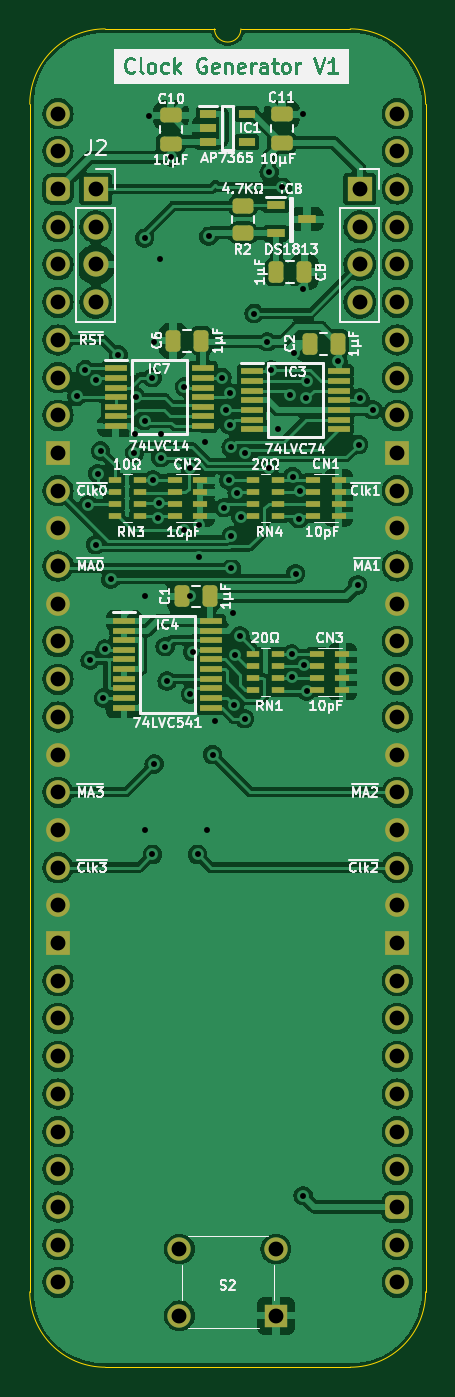
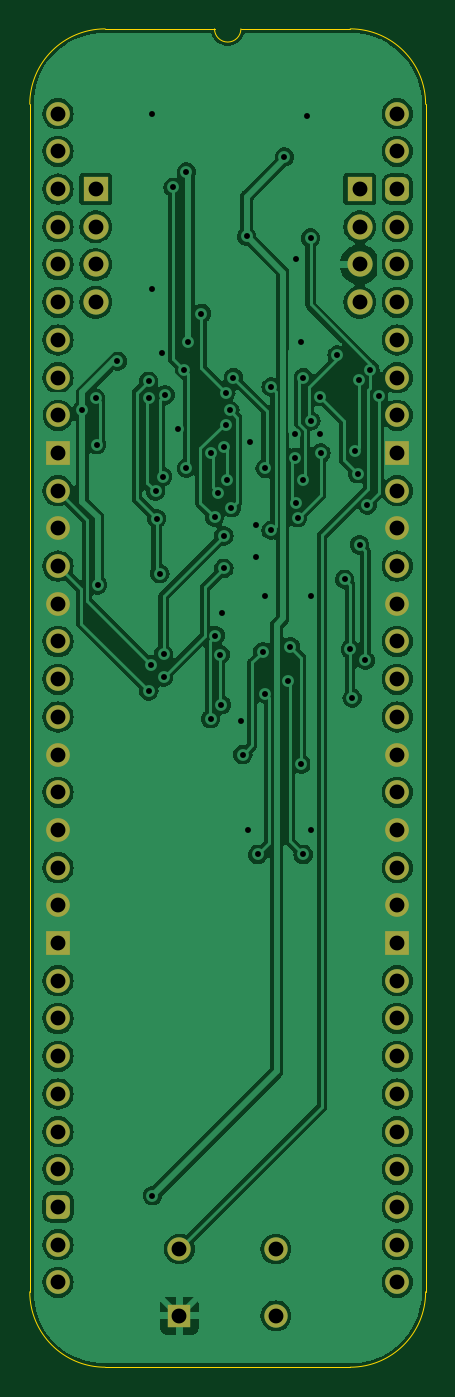
Circuit board: 9 layer files. Board 26.7 x 90.2 mm.
- bottom_copper: Dual MPU Clock Generator-B_Cu.gbl (156499 bytes)
- bottom_mask: Dual MPU Clock Generator-B_Mask.gbs (3340 bytes)
- bottom_silk: Dual MPU Clock Generator-B_Silkscreen.gbo (468 bytes)
- outline: Dual MPU Clock Generator-Edge_Cuts.gm1 (1138 bytes)
- top_copper: Dual MPU Clock Generator-F_Cu.gtl (229685 bytes)
- top_mask: Dual MPU Clock Generator-F_Mask.gts (7170 bytes)
- top_silk: Dual MPU Clock Generator-F_Silkscreen.gto (104963 bytes)
- drill: Dual MPU Clock Generator-NPTH.drl (268 bytes)
- drill: Dual MPU Clock Generator-PTH.drl (2432 bytes)

=== bottom_copper: Dual MPU Clock Generator-B_Cu.gbl (156499 bytes, source omitted) ===
=== bottom_mask: Dual MPU Clock Generator-B_Mask.gbs (3340 bytes, source withheld) ===
=== bottom_silk: Dual MPU Clock Generator-B_Silkscreen.gbo ===
%TF.GenerationSoftware,KiCad,Pcbnew,7.0.5*%
%TF.CreationDate,2024-02-07T21:08:53+02:00*%
%TF.ProjectId,Dual MPU Clock Generator,4475616c-204d-4505-9520-436c6f636b20,rev?*%
%TF.SameCoordinates,Original*%
%TF.FileFunction,Legend,Bot*%
%TF.FilePolarity,Positive*%
%FSLAX46Y46*%
G04 Gerber Fmt 4.6, Leading zero omitted, Abs format (unit mm)*
G04 Created by KiCad (PCBNEW 7.0.5) date 2024-02-07 21:08:53*
%MOMM*%
%LPD*%
G01*
G04 APERTURE LIST*
G04 APERTURE END LIST*
M02*

=== outline: Dual MPU Clock Generator-Edge_Cuts.gm1 ===
%TF.GenerationSoftware,KiCad,Pcbnew,7.0.5*%
%TF.CreationDate,2024-02-07T21:08:53+02:00*%
%TF.ProjectId,Dual MPU Clock Generator,4475616c-204d-4505-9520-436c6f636b20,rev?*%
%TF.SameCoordinates,Original*%
%TF.FileFunction,Profile,NP*%
%FSLAX46Y46*%
G04 Gerber Fmt 4.6, Leading zero omitted, Abs format (unit mm)*
G04 Created by KiCad (PCBNEW 7.0.5) date 2024-02-07 21:08:53*
%MOMM*%
%LPD*%
G01*
G04 APERTURE LIST*
%TA.AperFunction,Profile*%
%ADD10C,0.100000*%
%TD*%
G04 APERTURE END LIST*
D10*
%TO.C,J1*%
X86995000Y-57785000D02*
X86995000Y-137795000D01*
X99441000Y-52705000D02*
X92075000Y-52705000D01*
X108585000Y-52705000D02*
X101219000Y-52705000D01*
X108585000Y-142875000D02*
X92075000Y-142875000D01*
X113665000Y-137795000D02*
X113665000Y-57785000D01*
X92075000Y-52705000D02*
G75*
G03*
X86995000Y-57785000I2J-5080002D01*
G01*
X86995000Y-137795000D02*
G75*
G03*
X92075000Y-142875000I5080000J0D01*
G01*
X99441000Y-52705000D02*
G75*
G03*
X101219000Y-52705000I889000J0D01*
G01*
X113665000Y-57785000D02*
G75*
G03*
X108585000Y-52705000I-5080000J0D01*
G01*
X108585000Y-142875000D02*
G75*
G03*
X113665000Y-137795000I0J5080000D01*
G01*
%TD*%
M02*

=== top_copper: Dual MPU Clock Generator-F_Cu.gtl (229685 bytes, source omitted) ===
=== top_mask: Dual MPU Clock Generator-F_Mask.gts (7170 bytes, source omitted) ===
=== top_silk: Dual MPU Clock Generator-F_Silkscreen.gto (104963 bytes, source omitted) ===
=== drill: Dual MPU Clock Generator-NPTH.drl ===
M48
; DRILL file {KiCad 7.0.5} date Wed Feb  7 21:08:56 2024
; FORMAT={-:-/ absolute / inch / decimal}
; #@! TF.CreationDate,2024-02-07T21:08:56+02:00
; #@! TF.GenerationSoftware,Kicad,Pcbnew,7.0.5
; #@! TF.FileFunction,NonPlated,1,2,NPTH
FMAT,2
INCH
%
G90
G05
T0
M30

=== drill: Dual MPU Clock Generator-PTH.drl ===
M48
; DRILL file {KiCad 7.0.5} date Wed Feb  7 21:08:56 2024
; FORMAT={-:-/ absolute / inch / decimal}
; #@! TF.CreationDate,2024-02-07T21:08:56+02:00
; #@! TF.GenerationSoftware,Kicad,Pcbnew,7.0.5
; #@! TF.FileFunction,Plated,1,2,PTH
FMAT,2
INCH
; #@! TA.AperFunction,Plated,PTH,ViaDrill
T1C0.0157
; #@! TA.AperFunction,Plated,PTH,ComponentDrill
T2C0.0394
%
G90
G05
T1
X3.5499Y-3.05
X3.5726Y-2.9787
X3.58Y-3.3376
X3.585Y-3.75
X3.6Y-3.4439
X3.6012Y-3.0057
X3.605Y-3.255
X3.6126Y-3.195
X3.62Y-3.85
X3.625Y-3.72
X3.64Y-3.535
X3.66Y-2.94
X3.7027Y-3.2
X3.705Y-3.15
X3.7055Y-3.0505
X3.7295Y-3.1144
X3.73Y-4.2
X3.73Y-3.58
X3.73Y-2.63
X3.74Y-2.305
X3.7497Y-3.0
X3.75Y-4.265
X3.7512Y-3.2706
X3.755Y-2.905
X3.755Y-4.025
X3.7642Y-3.3717
X3.7681Y-3.3326
X3.77Y-2.685
X3.7726Y-3.15
X3.7726Y-3.2126
X3.7839Y-3.7139
X3.7889Y-3.805
X3.8Y-2.415
X3.835Y-3.405
X3.835Y-3.025
X3.85Y-3.58
X3.8505Y-3.2411
X3.8511Y-3.8394
X3.8567Y-3.7273
X3.87Y-4.265
X3.875Y-3.39
X3.875Y-3.4759
X3.89Y-3.17
X3.895Y-4.2
X3.9Y-2.625
X3.91Y-4.0
X3.915Y-3.91
X3.935Y-3.0
X3.94Y-3.345
X3.9442Y-3.0871
X3.9527Y-3.2718
X3.955Y-3.125
X3.955Y-3.04
X3.9586Y-3.1844
X3.96Y-3.42
X3.96Y-3.5062
X3.965Y-3.625
X3.967Y-3.868
X3.97Y-3.735
X3.975Y-3.305
X3.9824Y-3.6845
X3.985Y-3.37
X3.995Y-3.1995
X3.995Y-3.905
X4.02Y-2.83
X4.055Y-2.905
X4.06Y-3.24
X4.06Y-2.455
X4.065Y-2.98
X4.0826Y-3.1368
X4.095Y-2.495
X4.1161Y-3.0459
X4.12Y-3.795
X4.12Y-3.7332
X4.1225Y-3.2625
X4.125Y-2.935
X4.13Y-3.52
X4.1385Y-3.3741
X4.1411Y-3.3018
X4.15Y-2.3
X4.15Y-2.765
X4.15Y-5.17
X4.1525Y-3.7618
X4.158Y-3.0545
X4.1592Y-3.8315
X4.16Y-3.0098
X4.2427Y-2.9567
X4.295Y-3.55
X4.2975Y-3.1775
X4.3005Y-3.0545
X4.3352Y-3.0852
T2
X3.5Y-2.3
X3.5Y-2.4
X3.5Y-2.5
X3.5Y-2.6
X3.5Y-2.7
X3.5Y-2.8
X3.5Y-2.9
X3.5Y-3.0
X3.5Y-3.1
X3.5Y-3.2
X3.5Y-3.3
X3.5Y-3.4
X3.5Y-3.5
X3.5Y-3.6
X3.5Y-3.7
X3.5Y-3.8
X3.5Y-3.9
X3.5Y-4.0
X3.5Y-4.1
X3.5Y-4.2
X3.5Y-4.3
X3.5Y-4.4
X3.5Y-4.5
X3.5Y-4.6
X3.5Y-4.7
X3.5Y-4.8
X3.5Y-4.9
X3.5Y-5.0
X3.5Y-5.1
X3.5Y-5.2
X3.5Y-5.3
X3.5Y-5.4
X3.6Y-2.5
X3.6Y-2.6
X3.6Y-2.7
X3.6Y-2.8
X3.822Y-5.3114
X3.822Y-5.4886
X4.078Y-5.3114
X4.078Y-5.4886
X4.3Y-2.5
X4.3Y-2.6
X4.3Y-2.7
X4.3Y-2.8
X4.4Y-2.3
X4.4Y-2.4
X4.4Y-2.5
X4.4Y-2.6
X4.4Y-2.7
X4.4Y-2.8
X4.4Y-2.9
X4.4Y-3.0
X4.4Y-3.1
X4.4Y-3.2
X4.4Y-3.3
X4.4Y-3.4
X4.4Y-3.5
X4.4Y-3.6
X4.4Y-3.7
X4.4Y-3.8
X4.4Y-3.9
X4.4Y-4.0
X4.4Y-4.1
X4.4Y-4.2
X4.4Y-4.3
X4.4Y-4.4
X4.4Y-4.5
X4.4Y-4.6
X4.4Y-4.7
X4.4Y-4.8
X4.4Y-4.9
X4.4Y-5.0
X4.4Y-5.1
X4.4Y-5.2
X4.4Y-5.3
X4.4Y-5.4
T0
M30
